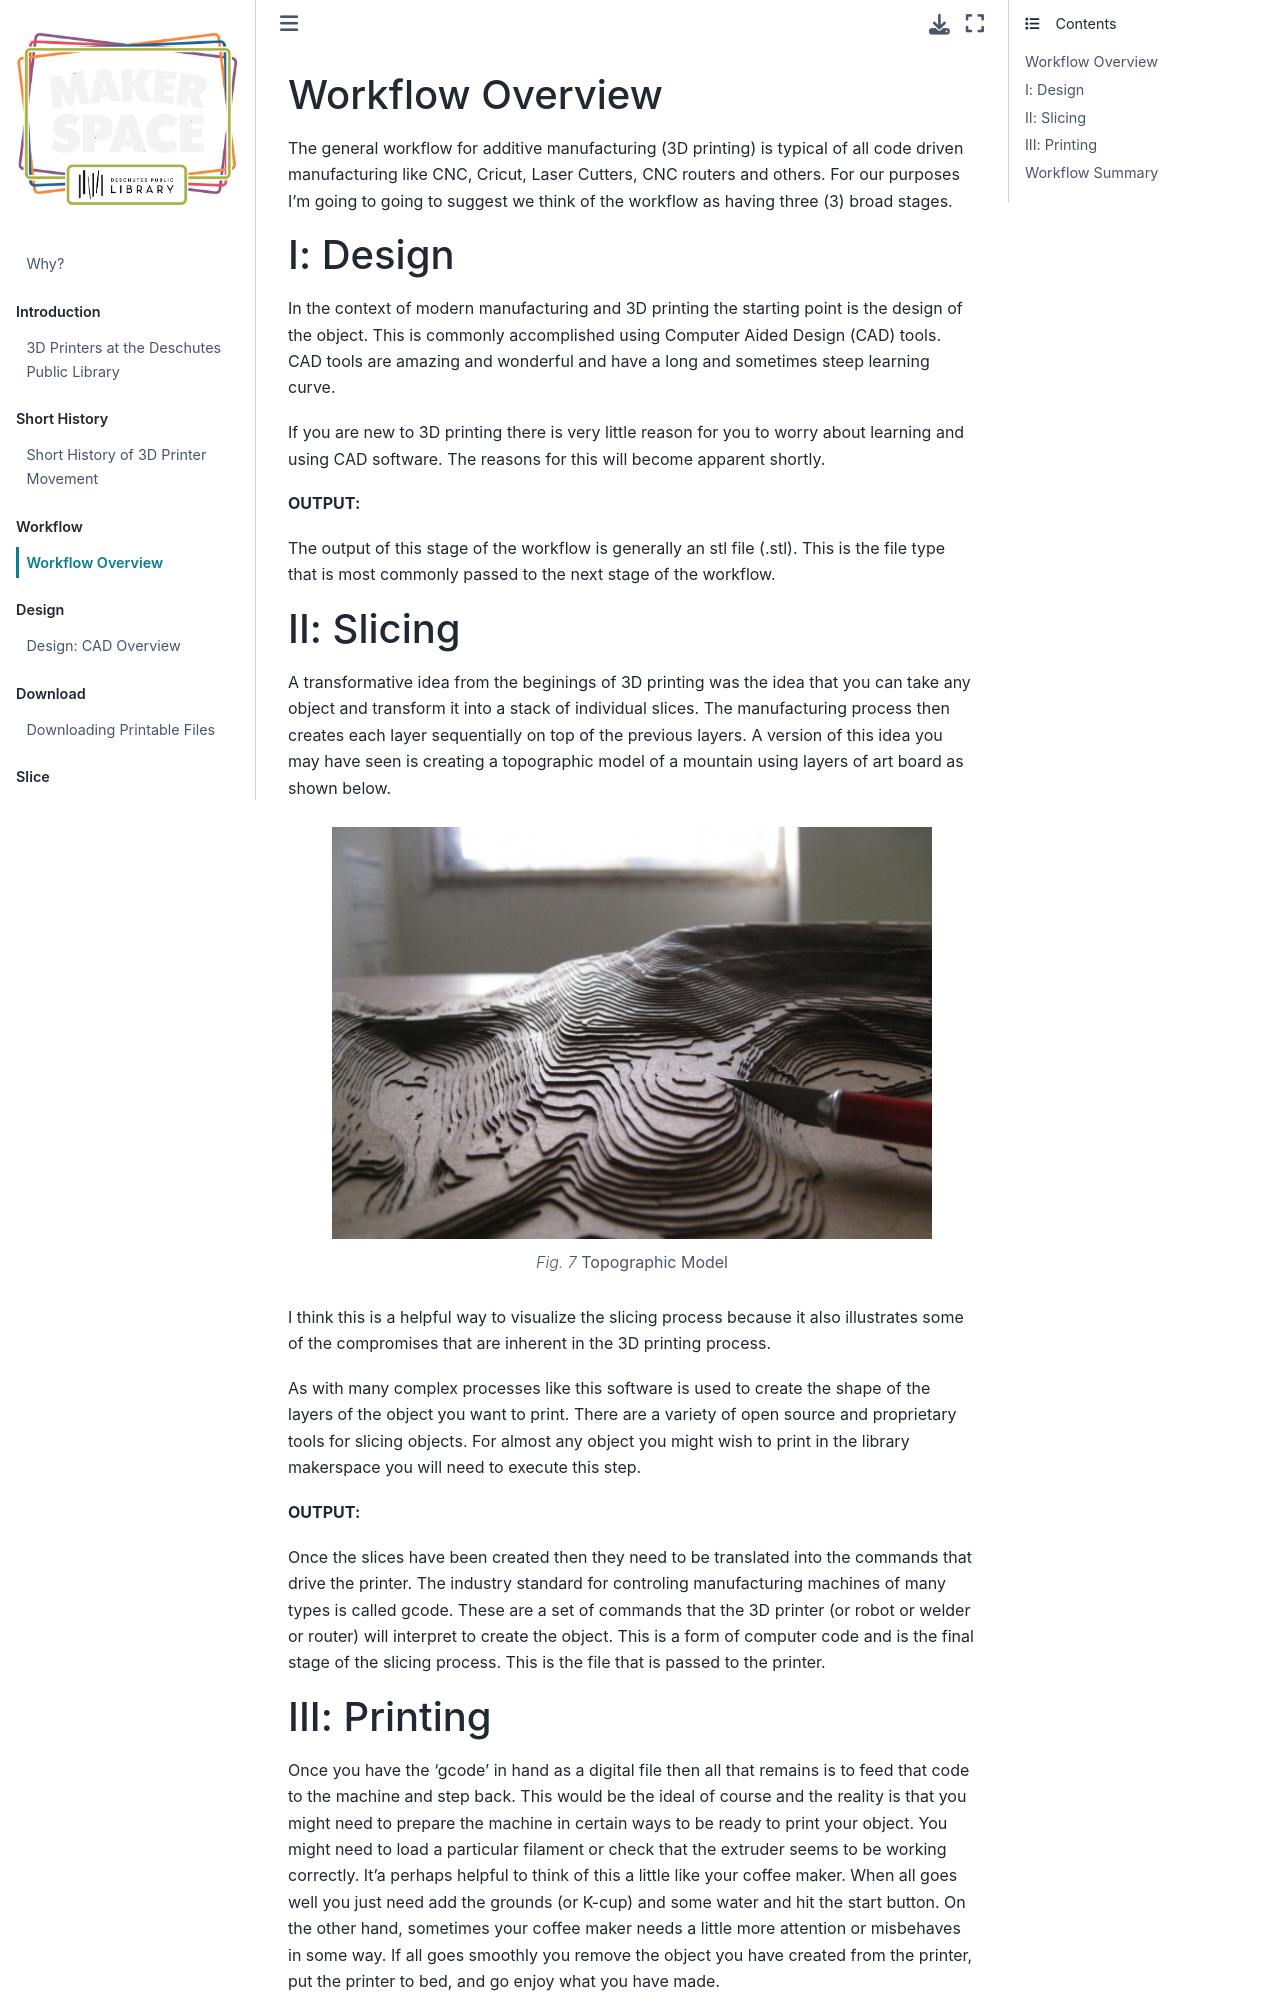

repository: smithrockmaker/RedMakerspace · page: Workflow/WFOverview.html · generator: jekyll

### Workflow Overview

The general workflow for additive manufacturing (3D printing) is typical of all code driven manufacturing like CNC, Cricut, Laser Cutters, CNC routers and others. For our purposes I'm going to going to suggest we think of the workflow as having three (3) broad stages. 

### I: Design

In the context of modern manufacturing and 3D printing the starting point is the design of the object. This is commonly accomplished using Computer Aided Design (CAD) tools. CAD tools are amazing and wonderful and have a long and sometimes steep learning curve. 

If you are new to 3D printing there is very little reason for you to worry about learning and using CAD software. The reasons for this will become apparent shortly.

**OUTPUT:**  

The output of this stage of the workflow is generally an stl file (.stl). This is the file type that is most commonly passed to the next stage of the workflow.

### II: Slicing

A transformative idea from the beginings of 3D printing was the idea that you can take any object and transform it into a stack of individual slices. The manufacturing process then creates each layer sequentially on top of the previous layers. A version of this idea you may have seen is creating a topographic model of a mountain using layers of art board as shown below.

```{figure} ../ProjectImages/Workflow/TopographicModel.jpg
:alt:  Topographic Model
:width: 600px
:align: center
**Topographic Model**

```

I think this is a helpful way to visualize the slicing process because it also illustrates some of the compromises that are inherent in the 3D printing process. 

As with many complex processes like this software is used to create the shape of the layers of the object you want to print. There are a variety of open source and proprietary tools for slicing objects. For almost any object you might wish to print in the library makerspace you will need to execute this step.

**OUTPUT:**  

Once the slices have been created then they need to be translated into the commands that drive the printer. The industry standard for controling manufacturing machines of many types is called gcode. These are a set of commands that the 3D printer (or robot or welder or router) will interpret to create the object. This is a form of computer code and is the final stage of the slicing process. This is the file that is passed to the printer.
